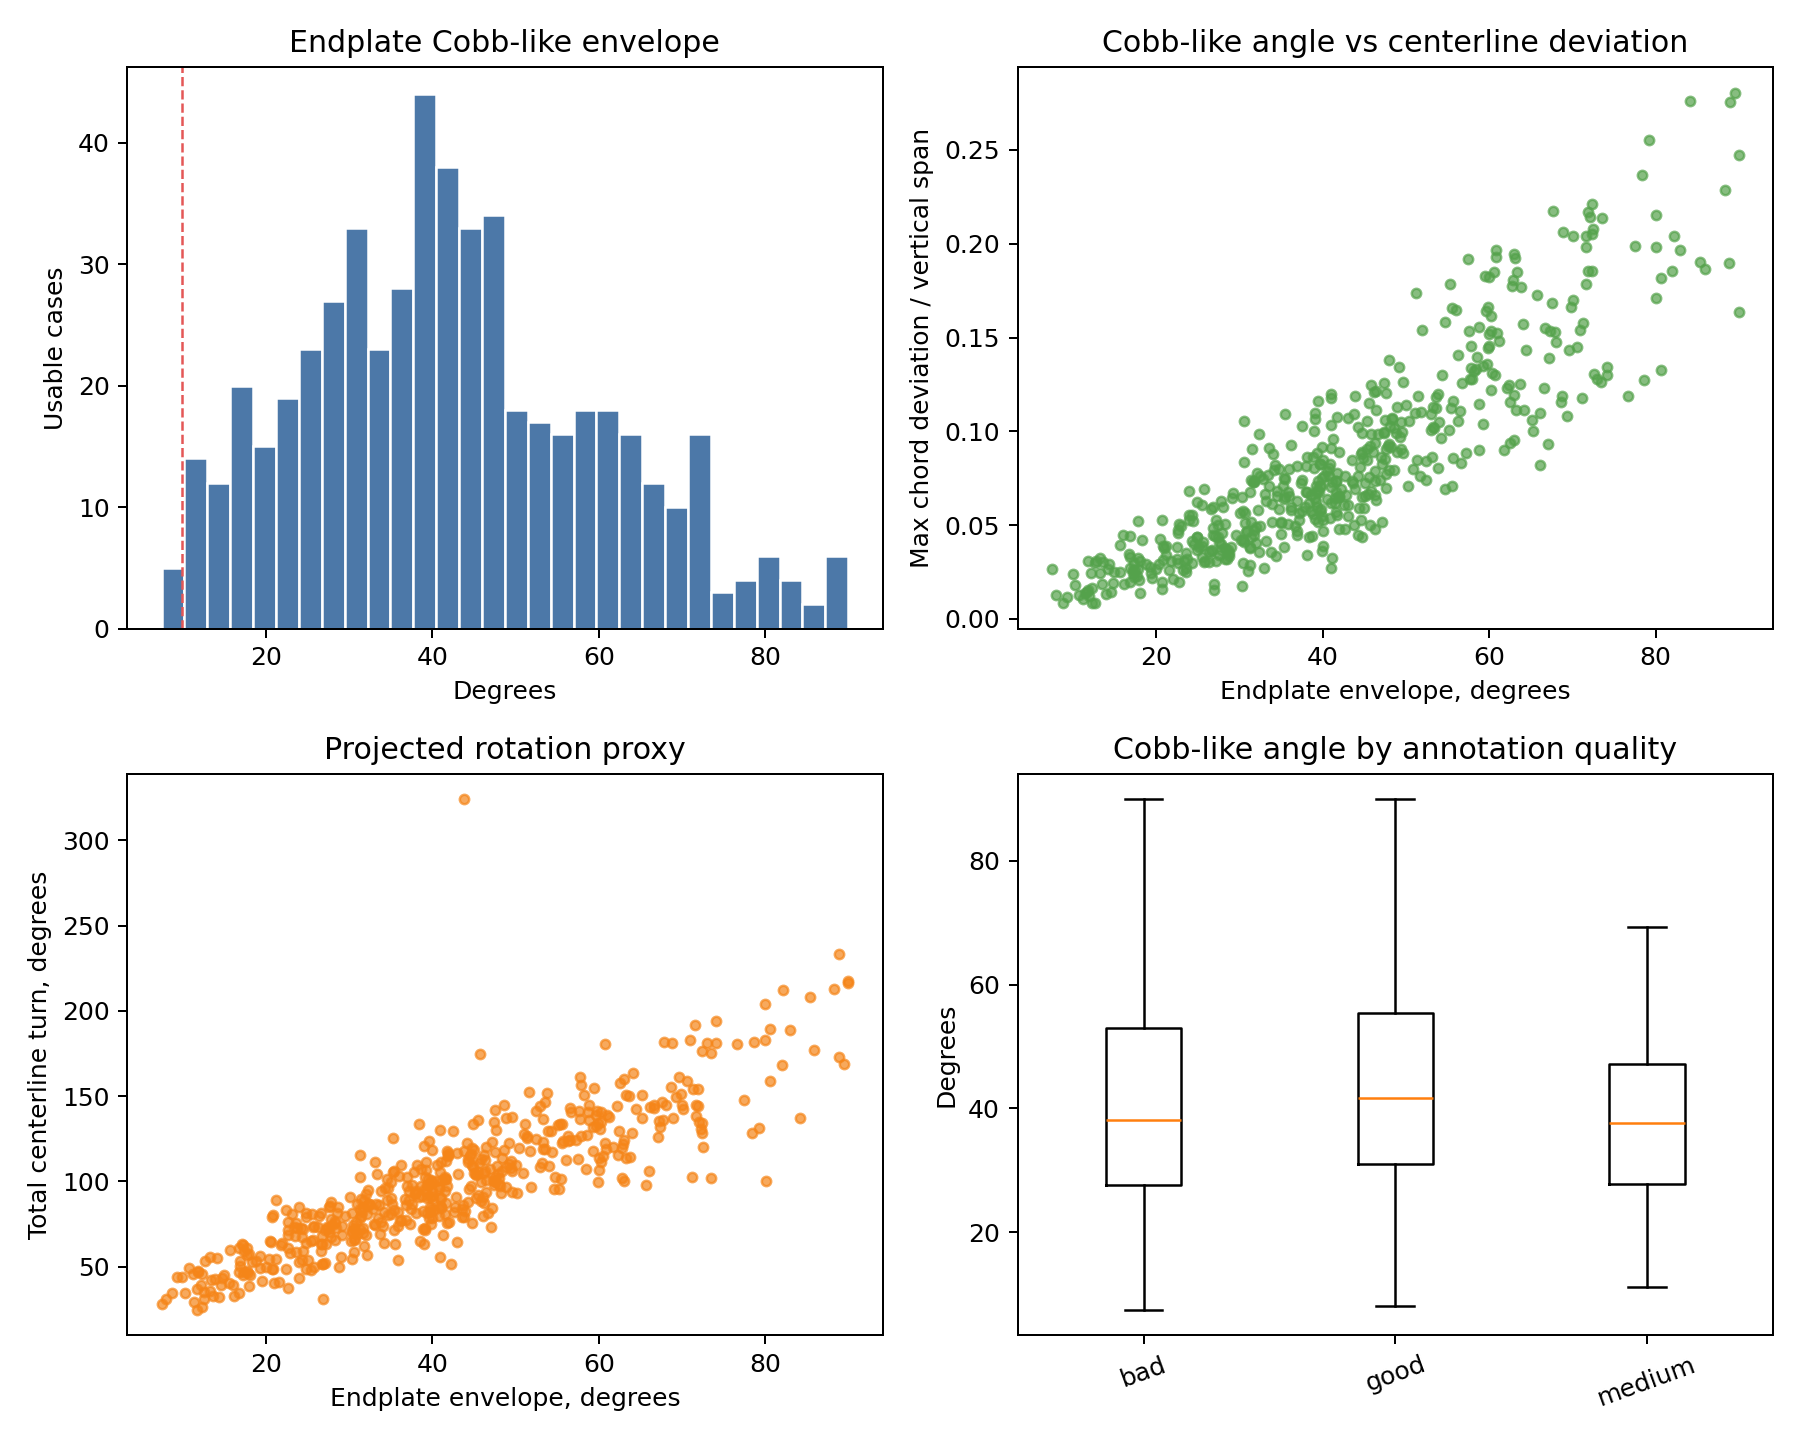

The data file committed next to this chart (first rows):
split, xml_file, input_file, case_key, n_vertebrae, vertebra_ids, is_complete_t1_l5, correction_state, annotation_quality, suitable_for_training, not_suitable_for_training, is_usable, cobb_endplate_envelope_deg, cobb_plate_a, cobb_plate_b, open_geometry_scoliosis_proxy_10deg, open_geometry_scoliosis_proxy_20deg, open_geometry_scoliosis_proxy_40deg, vertical_span_px, lateral_span_px, lateral_span_norm, max_chord_deviation_norm, arc_length_norm, tortuosity
train, sunhl-1th-02-Jan-2017-162 A AP.xml, sunhl-1th-02-Jan-2017-162 A AP.jpg, sunhl-1th-02-jan-2017-162 a ap, 17, T1,T2,T3,T4,T5,T6,T7,T8,T9,T10,T11,T12,L…, True, done, medium, 1, 0, True, 47.58, T7:inferior, T12:superior, True, True, True, 1869, 241.8, 0.1293, 0.09055, 1.048, 1.048
train, sunhl-1th-02-Jan-2017-162 B AP.xml, sunhl-1th-02-Jan-2017-162 B AP.jpg, sunhl-1th-02-jan-2017-162 b ap, 17, T1,T2,T3,T4,T5,T6,T7,T8,T9,T10,T11,T12,L…, True, done, bad, 1, 0, True, 60.76, T11:inferior, L4:superior, True, True, True, 2065, 414.0, 0.2005, 0.1298, 1.117, 1.116
train, sunhl-1th-03-Jan-2017-163 A AP.xml, sunhl-1th-03-Jan-2017-163 A AP.jpg, sunhl-1th-03-jan-2017-163 a ap, 17, T1,T2,T3,T4,T5,T6,T7,T8,T9,T10,T11,T12,L…, True, done, bad, 1, 0, True, 43.02, T4:inferior, L5:superior, True, True, True, 1194, 80.28, 0.06726, 0.05487, 1.013, 1.013
train, sunhl-1th-03-Jan-2017-163 B AP.xml, sunhl-1th-03-Jan-2017-163 B AP.jpg, sunhl-1th-03-jan-2017-163 b ap, 17, T1,T2,T3,T4,T5,T6,T7,T8,T9,T10,T11,T12,L…, True, done, bad, 1, 0, True, 46.25, T5:inferior, L5:inferior, True, True, True, 1260, 151.8, 0.1204, 0.04801, 1.019, 1.016
train, sunhl-1th-03-Jan-2017-164 A AP.xml, sunhl-1th-03-Jan-2017-164 A AP.jpg, sunhl-1th-03-jan-2017-164 a ap, 17, T1,T2,T3,T4,T5,T6,T7,T8,T9,T10,T11,T12,L…, True, done, bad, 1, 0, True, 16.85, T12:inferior, L2:inferior, True, False, False, 1790, 61.5, 0.03435, 0.02725, 1.003, 1.003
train, sunhl-1th-03-Jan-2017-165 A AP.xml, sunhl-1th-03-Jan-2017-165 A AP.jpg, sunhl-1th-03-jan-2017-165 a ap, 17, T1,T2,T3,T4,T5,T6,T7,T8,T9,T10,T11,T12,L…, True, done, bad, 1, 0, True, 39.93, T7:inferior, T11:inferior, True, True, False, 1372, 159.8, 0.1164, 0.07509, 1.03, 1.027
train, sunhl-1th-04-Jan-2017-165 B AP.xml, sunhl-1th-04-Jan-2017-165 B AP.jpg, sunhl-1th-04-jan-2017-165 b ap, 17, T1,T2,T3,T4,T5,T6,T7,T8,T9,T10,T11,T12,L…, True, done, bad, 1, 0, True, 39.61, T8:superior, T11:inferior, True, True, False, 1408, 140.8, 0.09998, 0.06779, 1.03, 1.029
train, sunhl-1th-04-Jan-2017-165 C AP.xml, sunhl-1th-04-Jan-2017-165 C AP.jpg, sunhl-1th-04-jan-2017-165 c ap, 17, T1,T2,T3,T4,T5,T6,T7,T8,T9,T10,T11,T12,L…, True, done, bad, 1, 0, True, 39.19, T7:inferior, T11:inferior, True, True, False, 1477, 134.2, 0.09091, 0.06246, 1.026, 1.026
train, sunhl-1th-05-Jan-2017-167 A AP.xml, sunhl-1th-05-Jan-2017-167 A AP.jpg, sunhl-1th-05-jan-2017-167 a ap, 17, T1,T2,T3,T4,T5,T6,T7,T8,T9,T10,T11,T12,L…, True, done, bad, 1, 0, True, 89.49, T10:inferior, L3:superior, True, True, True, 1872, 528.8, 0.2825, 0.2805, 1.192, 1.192
train, sunhl-1th-05-Jan-2017-167 B AP.xml, sunhl-1th-05-Jan-2017-167 B AP.jpg, sunhl-1th-05-jan-2017-167 b ap, 17, T1,T2,T3,T4,T5,T6,T7,T8,T9,T10,T11,T12,L…, True, done, medium, 1, 0, True, 60.55, T10:superior, L3:inferior, True, True, True, 2116, 392.0, 0.1853, 0.185, 1.09, 1.09
train, sunhl-1th-05-Jan-2017-169 A AP.xml, sunhl-1th-05-Jan-2017-169 A AP.jpg, sunhl-1th-05-jan-2017-169 a ap, 17, T1,T2,T3,T4,T5,T6,T7,T8,T9,T10,T11,T12,L…, True, done, bad, 1, 0, True, 59.48, T9:inferior, L3:inferior, True, True, True, 962.8, 191.2, 0.1986, 0.1828, 1.093, 1.092
train, sunhl-1th-05-Jan-2017-170 A AP.xml, sunhl-1th-05-Jan-2017-170 A AP.jpg, sunhl-1th-05-jan-2017-170 a ap, 17, T1,T2,T3,T4,T5,T6,T7,T8,T9,T10,T11,T12,L…, True, done, medium, 1, 0, True, 27.83, T6:superior, T11:inferior, True, True, False, 2233, 193.8, 0.08677, 0.06301, 1.021, 1.021
train, sunhl-1th-05-Jan-2017-171 A AP.xml, sunhl-1th-05-Jan-2017-171 A AP.jpg, sunhl-1th-05-jan-2017-171 a ap, 17, T1,T2,T3,T4,T5,T6,T7,T8,T9,T10,T11,T12,L…, True, done, bad, 1, 0, True, 34.57, T11:inferior, L3:superior, True, True, False, 2337, 204.2, 0.08739, 0.06808, 1.025, 1.023
train, sunhl-1th-05-Jan-2017-172 A AP.xml, sunhl-1th-05-Jan-2017-172 A AP.jpg, sunhl-1th-05-jan-2017-172 a ap, 17, T1,T2,T3,T4,T5,T6,T7,T8,T9,T10,T11,T12,L…, True, na, good, 1, 0, True, 48.56, T5:superior, T10:superior, True, True, True, 1968, 284.8, 0.1447, 0.1016, 1.058, 1.057
train, sunhl-1th-05-Jan-2017-172 B AP.xml, sunhl-1th-05-Jan-2017-172 B AP.jpg, sunhl-1th-05-jan-2017-172 b ap, 17, T1,T2,T3,T4,T5,T6,T7,T8,T9,T10,T11,T12,L…, True, done, bad, 1, 0, True, 49.23, T5:superior, T10:superior, True, True, True, 2024, 277.8, 0.1372, 0.09689, 1.053, 1.053
train, sunhl-1th-05-Jan-2017-173 A AP.xml, sunhl-1th-05-Jan-2017-173 A AP.jpg, sunhl-1th-05-jan-2017-173 a ap, 17, T1,T2,T3,T4,T5,T6,T7,T8,T9,T10,T11,T12,L…, True, na, medium, 1, 0, True, 17.78, T1:inferior, L1:superior, True, False, False, 1915, 186.2, 0.09727, 0.05228, 1.01, 1.007
train, sunhl-1th-05-Jan-2017-174 A AP.xml, sunhl-1th-05-Jan-2017-174 A AP.jpg, sunhl-1th-05-jan-2017-174 a ap, 17, T1,T2,T3,T4,T5,T6,T7,T8,T9,T10,T11,T12,L…, True, na, good, 1, 0, True, 13.27, T4:inferior, L3:superior, True, False, False, 2239, 73.5, 0.03283, 0.03231, 1.004, 1.004
train, sunhl-1th-05-Jan-2017-175 A AP.xml, sunhl-1th-05-Jan-2017-175 A AP.jpg, sunhl-1th-05-jan-2017-175 a ap, 17, T1,T2,T3,T4,T5,T6,T7,T8,T9,T10,T11,T12,L…, True, na, medium, 1, 0, True, 12.21, T6:superior, L5:inferior, True, False, False, 2233, 57.0, 0.02553, 0.02438, 1.003, 1.003
train, sunhl-1th-05-Jan-2017-176 A AP.xml, sunhl-1th-05-Jan-2017-176 A AP.jpg, sunhl-1th-05-jan-2017-176 a ap, 17, T1,T2,T3,T4,T5,T6,T7,T8,T9,T10,T11,T12,L…, True, mediocre, medium, 0, 1, False, 11.8, T3:superior, T6:inferior, True, False, False, 1666, 28.5, 0.0171, 0.01042, 1.002, 1.002
train, sunhl-1th-06-Jan-2017-176 B AP.xml, sunhl-1th-06-Jan-2017-176 B AP.jpg, sunhl-1th-06-jan-2017-176 b ap, 17, T1,T2,T3,T4,T5,T6,T7,T8,T9,T10,T11,T12,L…, True, mediocre, medium, 0, 1, False, 13.21, T3:inferior, L2:inferior, True, False, False, 1708, 52.25, 0.03059, 0.02761, 1.003, 1.003
train, sunhl-1th-06-Jan-2017-177 A AP.xml, sunhl-1th-06-Jan-2017-177 A AP.jpg, sunhl-1th-06-jan-2017-177 a ap, 17, T1,T2,T3,T4,T5,T6,T7,T8,T9,T10,T11,T12,L…, True, mediocre, medium, 0, 1, False, 40.82, T10:superior, L2:superior, True, True, True, 2016, 201.5, 0.09998, 0.0712, 1.036, 1.033
train, sunhl-1th-06-Jan-2017-177 B AP.xml, sunhl-1th-06-Jan-2017-177 B AP.jpg, sunhl-1th-06-jan-2017-177 b ap, 17, T1,T2,T3,T4,T5,T6,T7,T8,T9,T10,T11,T12,L…, True, done, bad, 1, 0, True, 45.54, T9:inferior, L3:inferior, True, True, True, 1946, 234.0, 0.1203, 0.07566, 1.052, 1.05
train, sunhl-1th-06-Jan-2017-177 C AP.xml, sunhl-1th-06-Jan-2017-177 C AP.jpg, sunhl-1th-06-jan-2017-177 c ap, 17, T1,T2,T3,T4,T5,T6,T7,T8,T9,T10,T11,T12,L…, True, na, good, 1, 0, True, 47.63, T11:superior, L4:inferior, True, True, True, 1986, 262.0, 0.1319, 0.07709, 1.057, 1.056
train, sunhl-1th-06-Jan-2017-178 A AP.xml, sunhl-1th-06-Jan-2017-178 A AP.jpg, sunhl-1th-06-jan-2017-178 a ap, 17, T1,T2,T3,T4,T5,T6,T7,T8,T9,T10,T11,T12,L…, True, done, bad, 1, 0, True, 63.28, T4:inferior, T10:superior, True, True, True, 1556, 368.8, 0.2369, 0.1851, 1.097, 1.094
train, sunhl-1th-06-Jan-2017-178 B AP.xml, sunhl-1th-06-Jan-2017-178 B AP.jpg, sunhl-1th-06-jan-2017-178 b ap, 17, T1,T2,T3,T4,T5,T6,T7,T8,T9,T10,T11,T12,L…, True, na, good, 1, 0, True, 79.22, T5:inferior, T11:inferior, True, True, True, 1386, 372.8, 0.269, 0.2552, 1.157, 1.156
train, sunhl-1th-06-Jan-2017-179 A AP.xml, sunhl-1th-06-Jan-2017-179 A AP.jpg, sunhl-1th-06-jan-2017-179 a ap, 17, T1,T2,T3,T4,T5,T6,T7,T8,T9,T10,T11,T12,L…, True, na, good, 1, 0, True, 47.14, T12:inferior, L4:inferior, True, True, True, 2137, 139.8, 0.0654, 0.05191, 1.02, 1.02
train, sunhl-1th-06-Jan-2017-180 A AP.xml, sunhl-1th-06-Jan-2017-180 A AP.jpg, sunhl-1th-06-jan-2017-180 a ap, 17, T1,T2,T3,T4,T5,T6,T7,T8,T9,T10,T11,T12,L…, True, mediocre, medium, 0, 1, False, 32.14, T12:inferior, L4:inferior, True, True, False, 2238, 110.2, 0.04927, 0.0438, 1.012, 1.011
train, sunhl-1th-06-Jan-2017-181 A AP.xml, sunhl-1th-06-Jan-2017-181 A AP.jpg, sunhl-1th-06-jan-2017-181 a ap, 17, T1,T2,T3,T4,T5,T6,T7,T8,T9,T10,T11,T12,L…, True, mediocre, medium, 0, 1, False, 23.37, T2:inferior, T11:inferior, True, True, False, 1886, 184.5, 0.0978, 0.03759, 1.013, 1.009
train, sunhl-1th-06-Jan-2017-182 A AP.xml, sunhl-1th-06-Jan-2017-182 A AP.jpg, sunhl-1th-06-jan-2017-182 a ap, 17, T1,T2,T3,T4,T5,T6,T7,T8,T9,T10,T11,T12,L…, True, done, bad, 1, 0, True, 23.37, T1:inferior, T7:superior, True, True, False, 2120, 71.5, 0.03372, 0.03096, 1.008, 1.008
train, sunhl-1th-06-Jan-2017-182 B AP.xml, sunhl-1th-06-Jan-2017-182 B AP.jpg, sunhl-1th-06-jan-2017-182 b ap, 17, T1,T2,T3,T4,T5,T6,T7,T8,T9,T10,T11,T12,L…, True, done, bad, 1, 0, True, 25.79, T1:superior, T5:inferior, True, True, False, 2139, 87.0, 0.04068, 0.03053, 1.009, 1.009
train, sunhl-1th-06-Jan-2017-182 C AP.xml, sunhl-1th-06-Jan-2017-182 C AP.jpg, sunhl-1th-06-jan-2017-182 c ap, 17, T1,T2,T3,T4,T5,T6,T7,T8,T9,T10,T11,T12,L…, True, done, medium, 1, 0, True, 30.46, T6:inferior, L5:inferior, True, True, False, 2342, 134.5, 0.05743, 0.02981, 1.012, 1.012
train, sunhl-1th-06-Jan-2017-184 A AP.xml, sunhl-1th-06-Jan-2017-184 A AP.jpg, sunhl-1th-06-jan-2017-184 a ap, 17, T1,T2,T3,T4,T5,T6,T7,T8,T9,T10,T11,T12,L…, True, done, bad, 1, 0, True, 7.482, T6:inferior, T12:inferior, False, False, False, 2052, 60.0, 0.02924, 0.0266, 1.002, 1.002
train, sunhl-1th-06-Jan-2017-187 A AP.xml, sunhl-1th-06-Jan-2017-187 A AP.jpg, sunhl-1th-06-jan-2017-187 a ap, 17, T1,T2,T3,T4,T5,T6,T7,T8,T9,T10,T11,T12,L…, True, done, bad, 1, 0, True, 9.973, T2:superior, T5:superior, False, False, False, 2299, 73.75, 0.03208, 0.02399, 1.003, 1.003
train, sunhl-1th-06-Jan-2017-188 B AP.xml, sunhl-1th-06-Jan-2017-188 B AP.jpg, sunhl-1th-06-jan-2017-188 b ap, 14, T1,T2,T3,T4,T5,T6,T10,T11,T12,L1,L2,L3,L…, False, exclude, bad, 0, 1, False, 73.53, T4:inferior, L1:superior, True, True, True, 1151, 354.5, 0.3079, 0.2935, 1.227, 1.225
train, sunhl-1th-06-Jan-2017-189 A AP.xml, sunhl-1th-06-Jan-2017-189 A AP.jpg, sunhl-1th-06-jan-2017-189 a ap, 17, T1,T2,T3,T4,T5,T6,T7,T8,T9,T10,T11,T12,L…, True, na, medium, 1, 0, True, 11.92, T8:inferior, L4:inferior, True, False, False, 1905, 34.75, 0.01824, 0.01224, 1.001, 1.001
train, sunhl-1th-06-Jan-2017-190 A AP.xml, sunhl-1th-06-Jan-2017-190 A AP.jpg, sunhl-1th-06-jan-2017-190 a ap, 17, T1,T2,T3,T4,T5,T6,T7,T8,T9,T10,T11,T12,L…, True, na, good, 1, 0, True, 34.17, T5:superior, L2:superior, True, True, False, 2157, 190.0, 0.08808, 0.07953, 1.02, 1.02
train, sunhl-1th-06-Jan-2017-191 A AP.xml, sunhl-1th-06-Jan-2017-191 A AP.jpg, sunhl-1th-06-jan-2017-191 a ap, 17, T1,T2,T3,T4,T5,T6,T7,T8,T9,T10,T11,T12,L…, True, done, medium, 1, 0, True, 13.25, T1:inferior, L5:superior, True, False, False, 1524, 38.75, 0.02543, 0.02439, 1.004, 1.004
train, sunhl-1th-06-Jan-2017-192 A AP.xml, sunhl-1th-06-Jan-2017-192 A AP.jpg, sunhl-1th-06-jan-2017-192 a ap, 17, T1,T2,T3,T4,T5,T6,T7,T8,T9,T10,T11,T12,L…, True, na, good, 1, 0, True, 51.04, T6:inferior, T12:superior, True, True, True, 2066, 290.5, 0.1406, 0.1098, 1.045, 1.045
train, sunhl-1th-09-Jan-2017-192 B AP.xml, sunhl-1th-09-Jan-2017-192 B AP.jpg, sunhl-1th-09-jan-2017-192 b ap, 17, T1,T2,T3,T4,T5,T6,T7,T8,T9,T10,T11,T12,L…, True, done, bad, 1, 0, True, 33.88, T6:inferior, T11:inferior, True, True, False, 804.2, 73.0, 0.09077, 0.06115, 1.017, 1.014
train, sunhl-1th-09-Jan-2017-193 A AP.xml, sunhl-1th-09-Jan-2017-193 A AP.jpg, sunhl-1th-09-jan-2017-193 a ap, 17, T1,T2,T3,T4,T5,T6,T7,T8,T9,T10,T11,T12,L…, True, na, good, 1, 0, True, 9.314, T7:inferior, T12:inferior, False, False, False, 1959, 59.0, 0.03011, 0.01145, 1.002, 1.002
train, sunhl-1th-09-Jan-2017-194 A AP.xml, sunhl-1th-09-Jan-2017-194 A AP.jpg, sunhl-1th-09-jan-2017-194 a ap, 17, T1,T2,T3,T4,T5,T6,T7,T8,T9,T10,T11,T12,L…, True, mediocre, bad, 0, 1, False, 26.76, L3:superior, L3:inferior, True, True, False, 1115, 202.8, 0.1818, 0.03298, 1.024, 1.007
train, sunhl-1th-09-Jan-2017-194 B AP.xml, sunhl-1th-09-Jan-2017-194 B AP.jpg, sunhl-1th-09-jan-2017-194 b ap, 17, T1,T2,T3,T4,T5,T6,T7,T8,T9,T10,T11,T12,L…, True, done, medium, 1, 0, True, 22.67, L2:superior, L3:superior, True, True, False, 1238, 61.25, 0.04945, 0.04573, 1.008, 1.008
train, sunhl-1th-09-Jan-2017-194 C AP.xml, sunhl-1th-09-Jan-2017-194 C AP.jpg, sunhl-1th-09-jan-2017-194 c ap, 17, T1,T2,T3,T4,T5,T6,T7,T8,T9,T10,T11,T12,L…, True, na, medium, 1, 0, True, 25.49, T2:superior, L4:inferior, True, True, False, 1250, 65.0, 0.052, 0.03906, 1.007, 1.007
train, sunhl-1th-09-Jan-2017-194 D AP.xml, sunhl-1th-09-Jan-2017-194 D AP.jpg, sunhl-1th-09-jan-2017-194 d ap, 17, T1,T2,T3,T4,T5,T6,T7,T8,T9,T10,T11,T12,L…, True, na, medium, 1, 0, True, 27.15, L2:superior, L3:superior, True, True, False, 1278, 62.5, 0.04892, 0.03092, 1.006, 1.006
train, sunhl-1th-09-Jan-2017-195 A AP.xml, sunhl-1th-09-Jan-2017-195 A AP.jpg, sunhl-1th-09-jan-2017-195 a ap, 17, T1,T2,T3,T4,T5,T6,T7,T8,T9,T10,T11,T12,L…, True, na, good, 1, 0, True, 21.54, T4:inferior, T10:inferior, True, True, False, 2191, 70.0, 0.03195, 0.02613, 1.003, 1.003
train, sunhl-1th-09-Jan-2017-195 B AP.xml, sunhl-1th-09-Jan-2017-195 B AP.jpg, sunhl-1th-09-jan-2017-195 b ap, 17, T1,T2,T3,T4,T5,T6,T7,T8,T9,T10,T11,T12,L…, True, na, good, 1, 0, True, 23.98, T7:superior, T10:inferior, True, True, False, 2252, 161.5, 0.0717, 0.05562, 1.014, 1.014
train, sunhl-1th-09-Jan-2017-196 B AP.xml, sunhl-1th-09-Jan-2017-196 B AP.jpg, sunhl-1th-09-jan-2017-196 b ap, 17, T1,T2,T3,T4,T5,T6,T7,T8,T9,T10,T11,T12,L…, True, mediocre, medium, 0, 1, False, 21.84, T8:inferior, L5:inferior, True, True, False, 3257, 121.0, 0.03715, 0.01841, 1.004, 1.004
train, sunhl-1th-09-Jan-2017-196 C AP.xml, sunhl-1th-09-Jan-2017-196 C AP.jpg, sunhl-1th-09-jan-2017-196 c ap, 17, T1,T2,T3,T4,T5,T6,T7,T8,T9,T10,T11,T12,L…, True, done, bad, 1, 0, True, 13.47, T3:inferior, L1:superior, True, False, False, 1705, 71.75, 0.04209, 0.01874, 1.003, 1.002
train, sunhl-1th-09-Jan-2017-196 D AP.xml, sunhl-1th-09-Jan-2017-196 D AP.jpg, sunhl-1th-09-jan-2017-196 d ap, 17, T1,T2,T3,T4,T5,T6,T7,T8,T9,T10,T11,T12,L…, True, na, good, 1, 0, True, 17.78, T1:superior, T4:inferior, True, False, False, 1953, 104.0, 0.05324, 0.03229, 1.007, 1.006
train, sunhl-1th-09-Jan-2017-196 E AP.xml, sunhl-1th-09-Jan-2017-196 E AP.jpg, sunhl-1th-09-jan-2017-196 e ap, 17, T1,T2,T3,T4,T5,T6,T7,T8,T9,T10,T11,T12,L…, True, na, good, 1, 0, True, 25.71, T1:superior, L1:inferior, True, True, False, 2058, 154.8, 0.07519, 0.06946, 1.015, 1.015
train, sunhl-1th-09-Jan-2017-197 A AP.xml, sunhl-1th-09-Jan-2017-197 A AP.jpg, sunhl-1th-09-jan-2017-197 a ap, 17, T1,T2,T3,T4,T5,T6,T7,T8,T9,T10,T11,T12,L…, True, na, good, 1, 0, True, 12.61, L1:inferior, L3:inferior, True, False, False, 1549, 72.75, 0.04696, 0.008602, 1.002, 1.001
train, sunhl-1th-09-Jan-2017-197 B AP.xml, sunhl-1th-09-Jan-2017-197 B AP.jpg, sunhl-1th-09-jan-2017-197 b ap, 17, T1,T2,T3,T4,T5,T6,T7,T8,T9,T10,T11,T12,L…, True, mediocre, bad, 0, 1, False, 12.13, T7:inferior, L4:superior, True, False, False, 1694, 80.75, 0.04768, 0.02062, 1.002, 1.002
train, sunhl-1th-09-Jan-2017-197 C AP.xml, sunhl-1th-09-Jan-2017-197 C AP.jpg, sunhl-1th-09-jan-2017-197 c ap, 17, T1,T2,T3,T4,T5,T6,T7,T8,T9,T10,T11,T12,L…, True, mediocre, medium, 0, 1, False, 16.42, T1:inferior, L2:superior, True, False, False, 2092, 98.25, 0.04697, 0.03295, 1.005, 1.005
train, sunhl-1th-09-Jan-2017-197 D AP.xml, sunhl-1th-09-Jan-2017-197 D AP.jpg, sunhl-1th-09-jan-2017-197 d ap, 17, T1,T2,T3,T4,T5,T6,T7,T8,T9,T10,T11,T12,L…, True, na, good, 1, 0, True, 24.87, T8:inferior, L2:superior, True, True, False, 2195, 94.5, 0.04306, 0.03691, 1.005, 1.005
train, sunhl-1th-09-Jan-2017-197 E AP.xml, sunhl-1th-09-Jan-2017-197 E AP.jpg, sunhl-1th-09-jan-2017-197 e ap, 17, T1,T2,T3,T4,T5,T6,T7,T8,T9,T10,T11,T12,L…, True, mediocre, bad, 0, 1, False, 24.86, T9:superior, L1:superior, True, True, False, 2200, 140.0, 0.06363, 0.04616, 1.008, 1.007
train, sunhl-1th-09-Jan-2017-199 A AP.xml, sunhl-1th-09-Jan-2017-199 A AP.jpg, sunhl-1th-09-jan-2017-199 a ap, 17, T1,T2,T3,T4,T5,T6,T7,T8,T9,T10,T11,T12,L…, True, done, bad, 1, 0, True, 30.34, T2:inferior, L2:inferior, True, True, False, 1962, 183.8, 0.09363, 0.06518, 1.014, 1.012
train, sunhl-1th-09-Jan-2017-199 B AP.xml, sunhl-1th-09-Jan-2017-199 B AP.jpg, sunhl-1th-09-jan-2017-199 b ap, 17, T1,T2,T3,T4,T5,T6,T7,T8,T9,T10,T11,T12,L…, True, na, good, 1, 0, True, 24.85, T2:superior, L2:inferior, True, True, False, 2004, 168.0, 0.08383, 0.06253, 1.012, 1.01
train, sunhl-1th-09-Jan-2017-199 C AP.xml, sunhl-1th-09-Jan-2017-199 C AP.jpg, sunhl-1th-09-jan-2017-199 c ap, 17, T1,T2,T3,T4,T5,T6,T7,T8,T9,T10,T11,T12,L…, True, na, good, 1, 0, True, 18.34, T1:superior, L3:inferior, True, False, False, 2041, 114.2, 0.05597, 0.04188, 1.007, 1.006
train, sunhl-1th-09-Jan-2017-200 A AP.xml, sunhl-1th-09-Jan-2017-200 A AP.jpg, sunhl-1th-09-jan-2017-200 a ap, 17, T1,T2,T3,T4,T5,T6,T7,T8,T9,T10,T11,T12,L…, True, na, good, 1, 0, True, 10.75, T1:superior, T11:superior, True, False, False, 2218, 43.5, 0.01962, 0.01277, 1.003, 1.003
train, sunhl-1th-09-Jan-2017-201 A AP.xml, sunhl-1th-09-Jan-2017-201 A AP.jpg, sunhl-1th-09-jan-2017-201 a ap, 17, T1,T2,T3,T4,T5,T6,T7,T8,T9,T10,T11,T12,L…, True, na, good, 1, 0, True, 11.82, T9:superior, L1:inferior, True, False, False, 2054, 108.2, 0.05271, 0.01521, 1.003, 1.001
... 549 more rows
